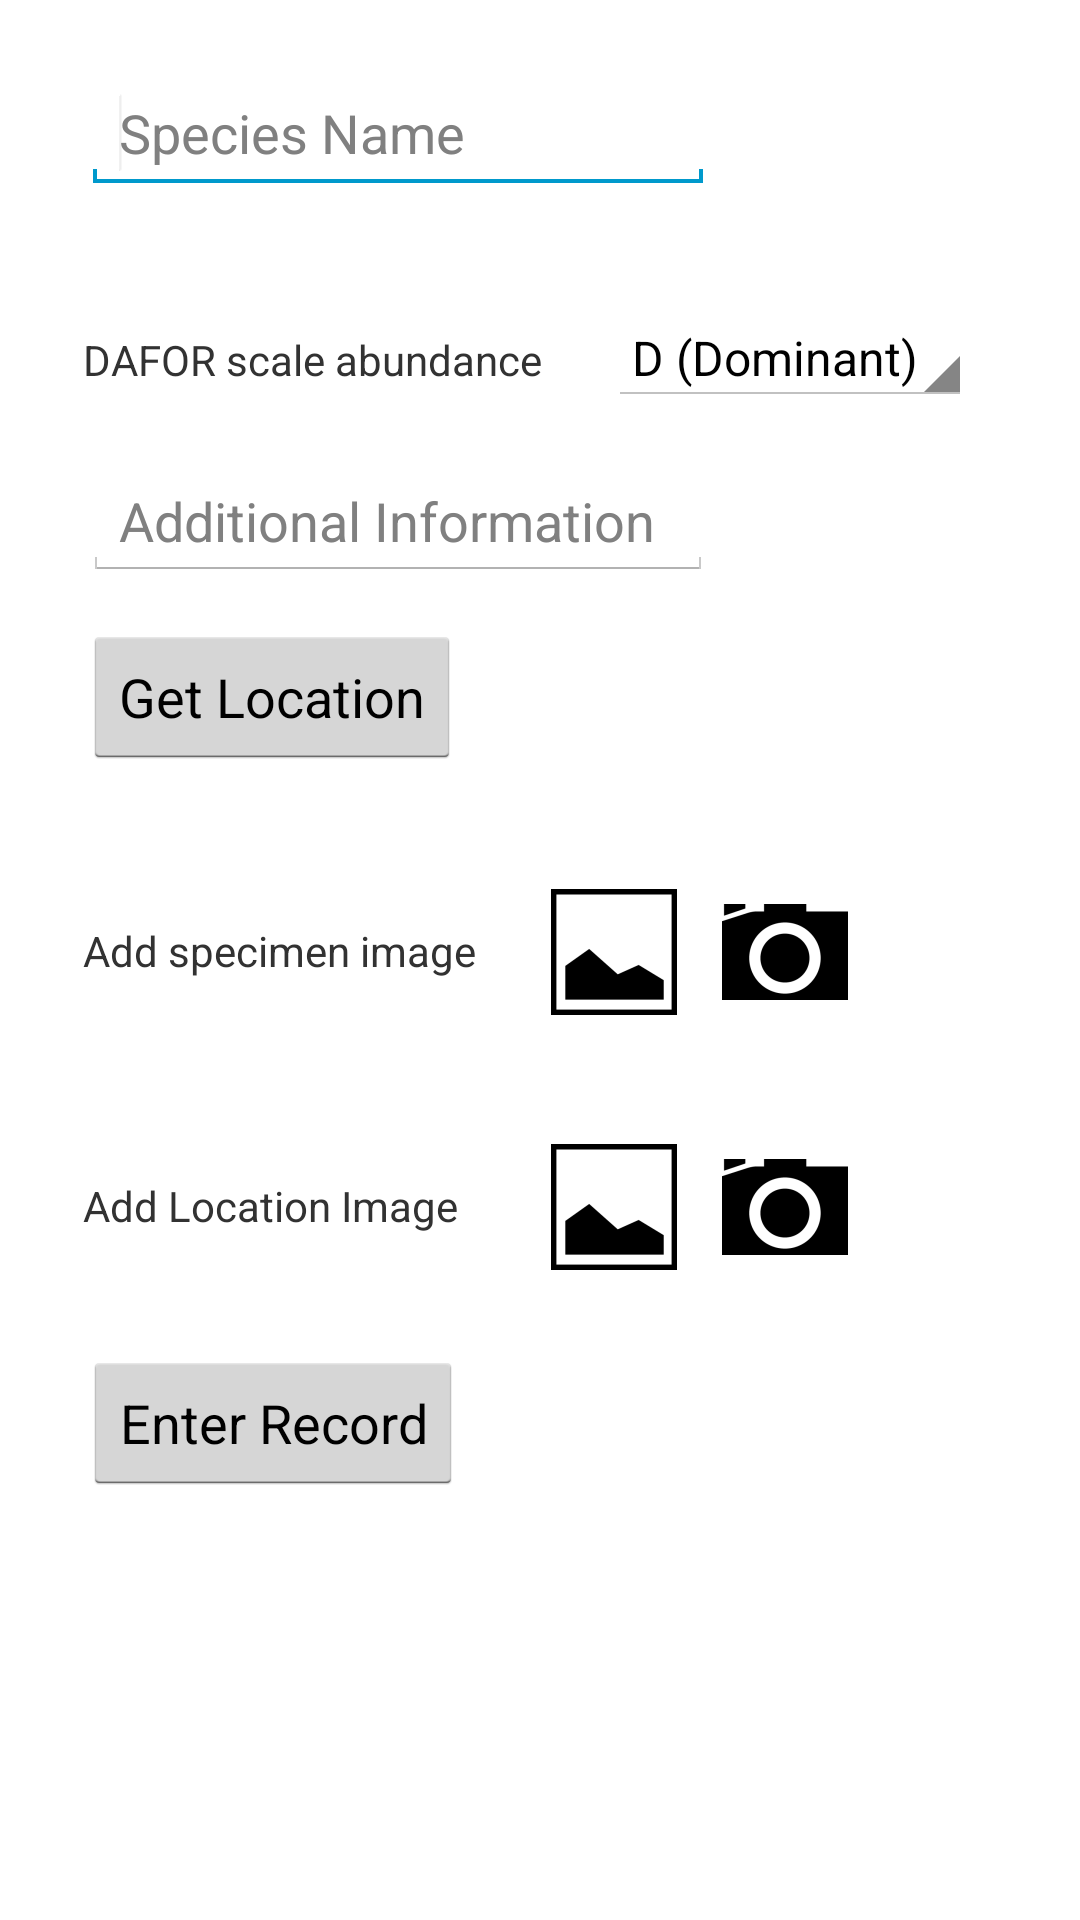

Produce the Android XML layout that renders to this screen, including the resource entries it uses.
<!-- AndroidManifest.xml: application theme Orange -->
<!-- res/layout/fragment_new_record.xml -->
<ScrollView xmlns:android="http://schemas.android.com/apk/res/android"
    xmlns:tools="http://schemas.android.com/tools"
    android:id="@+id/ScrollLayout"
    android:layout_width="match_parent"
    android:layout_height="match_parent"
    android:fillViewport="true"
    android:scrollbars="vertical" >

    <RelativeLayout
        android:id="@+id/RelativeLayout1"
        android:layout_width="match_parent"
        android:layout_height="wrap_content"
        android:orientation="vertical"
        android:paddingBottom="@dimen/activity_vertical_margin"
        android:paddingLeft="@dimen/activity_horizontal_margin"
        android:paddingRight="@dimen/activity_horizontal_margin"
        android:paddingTop="@dimen/activity_vertical_margin"
        tools:context="info.cormacbrady.rpsrec.NewRecord" >

        <EditText
            android:id="@+id/speciesName"
            android:layout_width="wrap_content"
            android:layout_height="wrap_content"
            android:layout_alignParentLeft="true"
            android:layout_alignParentTop="true"
            android:layout_marginStart="28dp"
            android:layout_marginTop="25dp"
            android:ems="10"
            android:hint="@string/speciesHint"
            android:maxLines="1" >

            <requestFocus />
        </EditText>

        <Button
            android:id="@+id/addRecordDataButton"
            android:layout_width="wrap_content"
            android:layout_height="wrap_content"
            android:layout_alignLeft="@+id/textView3"
            android:layout_below="@+id/textView3"
            android:layout_marginTop="39dp"
            android:text="@string/enter_record_button_text" />

        <ImageButton
            android:id="@+id/getSpecimenImage"
            android:layout_width="wrap_content"
            android:layout_height="wrap_content"
            android:layout_alignLeft="@+id/getLocationImage"
            android:layout_alignTop="@+id/specimenCamera"
            android:background="@null"
            android:contentDescription="get image from gallery"
            android:src="@drawable/ic_gallery" />

        <TextView
            android:id="@+id/textView3"
            android:layout_width="wrap_content"
            android:layout_height="wrap_content"
            android:layout_alignLeft="@+id/add_species_img_title"
            android:layout_below="@+id/add_species_img_title"
            android:layout_marginTop="66dp"
            android:text="@string/add_location_image_title"
            android:textAppearance="?android:attr/textAppearanceSmall" />

        <ImageButton
            android:id="@+id/getLocationImage"
            android:layout_width="wrap_content"
            android:layout_height="wrap_content"
            android:layout_below="@+id/add_species_img_title"
            android:layout_marginTop="52dp"
            android:layout_toRightOf="@+id/rarityTitle"
            android:background="@null"
            android:contentDescription="get image from gallery"
            android:src="@drawable/ic_gallery" />

        <ImageButton
            android:id="@+id/locationCamera"
            android:layout_width="wrap_content"
            android:layout_height="wrap_content"
            android:layout_alignTop="@+id/getLocationImage"
            android:layout_toRightOf="@+id/info"
            android:background="@null"
            android:contentDescription="take photo with camera"
            android:src="@drawable/ic_camera" />

        <ImageButton
            android:id="@+id/specimenCamera"
            android:layout_width="wrap_content"
            android:layout_height="wrap_content"
            android:layout_above="@+id/locationCamera"
            android:layout_marginBottom="37dp"
            android:layout_toRightOf="@+id/info"
            android:background="@null"
            android:contentDescription="take photo with camera"
            android:src="@drawable/ic_camera" />

        <TextView
            android:id="@+id/rarityTitle"
            android:layout_width="wrap_content"
            android:layout_height="wrap_content"
            android:layout_alignLeft="@+id/speciesName"
            android:layout_below="@+id/speciesName"
            android:layout_marginTop="46dp"
            android:text="@string/rarityTitle"
            android:textAppearance="?android:attr/textAppearanceSmall" />

        <Spinner
            android:id="@+id/dafor_spinner"
            android:layout_width="wrap_content"
            android:layout_height="wrap_content"
            android:layout_alignBaseline="@+id/rarityTitle"
            android:layout_alignBottom="@+id/rarityTitle"
            android:layout_alignLeft="@+id/getSpecimenImage"
            android:layout_marginLeft="22dp"
            android:entries="@array/dafor_array"
            tools:listitem="@android:layout/simple_spinner_dropdown_item" />

        <TextView
            android:id="@+id/add_species_img_title"
            android:layout_width="wrap_content"
            android:layout_height="wrap_content"
            android:layout_alignLeft="@+id/info"
            android:layout_below="@+id/get_location_button"
            android:layout_marginTop="51dp"
            android:text="@string/add_specimen_img_title"
            android:textAppearance="?android:attr/textAppearanceSmall" />

        <Button
            android:id="@+id/get_location_button"
            android:layout_width="wrap_content"
            android:layout_height="wrap_content"
            android:layout_alignLeft="@+id/info"
            android:layout_below="@+id/dafor_spinner"
            android:layout_marginTop="73dp"
            android:text="@string/get_location_hint" />

        <EditText
            android:id="@+id/info"
            android:layout_width="wrap_content"
            android:layout_height="wrap_content"
            android:layout_alignLeft="@+id/rarityTitle"
            android:layout_below="@+id/dafor_spinner"
            android:layout_marginTop="19dp"
            android:ems="10"
            android:hint="@string/addinfo_hint"
            android:inputType="textMultiLine"
            android:maxLines="2"
            android:scrollbarStyle="insideOverlay"
            android:scrollbars="vertical" />

    </RelativeLayout>

</ScrollView>
<!-- resources referenced by this layout -->
<resources>
  <string-array name="dafor_array">
          <item>D (Dominant)</item>
          <item>A (Abundant)</item>
          <item>F (Frequent)</item>
          <item>O (Occasional)</item>
          <item>R (Rare)</item>
      </string-array>
  <!-- drawable ic_camera: png bitmap (drawable-hdpi, 975 bytes) -->
  <!-- drawable ic_gallery: png bitmap (drawable-hdpi, 486 bytes) -->
  <string name="add_location_image_title">Add Location Image</string>
  <string name="add_specimen_img_title">Add specimen image</string>
  <string name="addinfo_hint">Additional Information</string>
  <string name="enter_record_button_text">Enter Record</string>
  <string name="get_location_hint">Get Location</string>
  <string name="rarityTitle">DAFOR scale abundance</string>
  <string name="speciesHint">Species Name</string>
  <style name="Orange" parent="@android:style/Theme.Holo.Light">
          <item name="android:actionBarStyle">@style/OrangeActionBar</item>
      </style>
  <style name="OrangeActionBar" parent="@android:style/Widget.Holo.Light.ActionBar">
          <item name="android:background">#FFD633</item>
      </style>
</resources>
